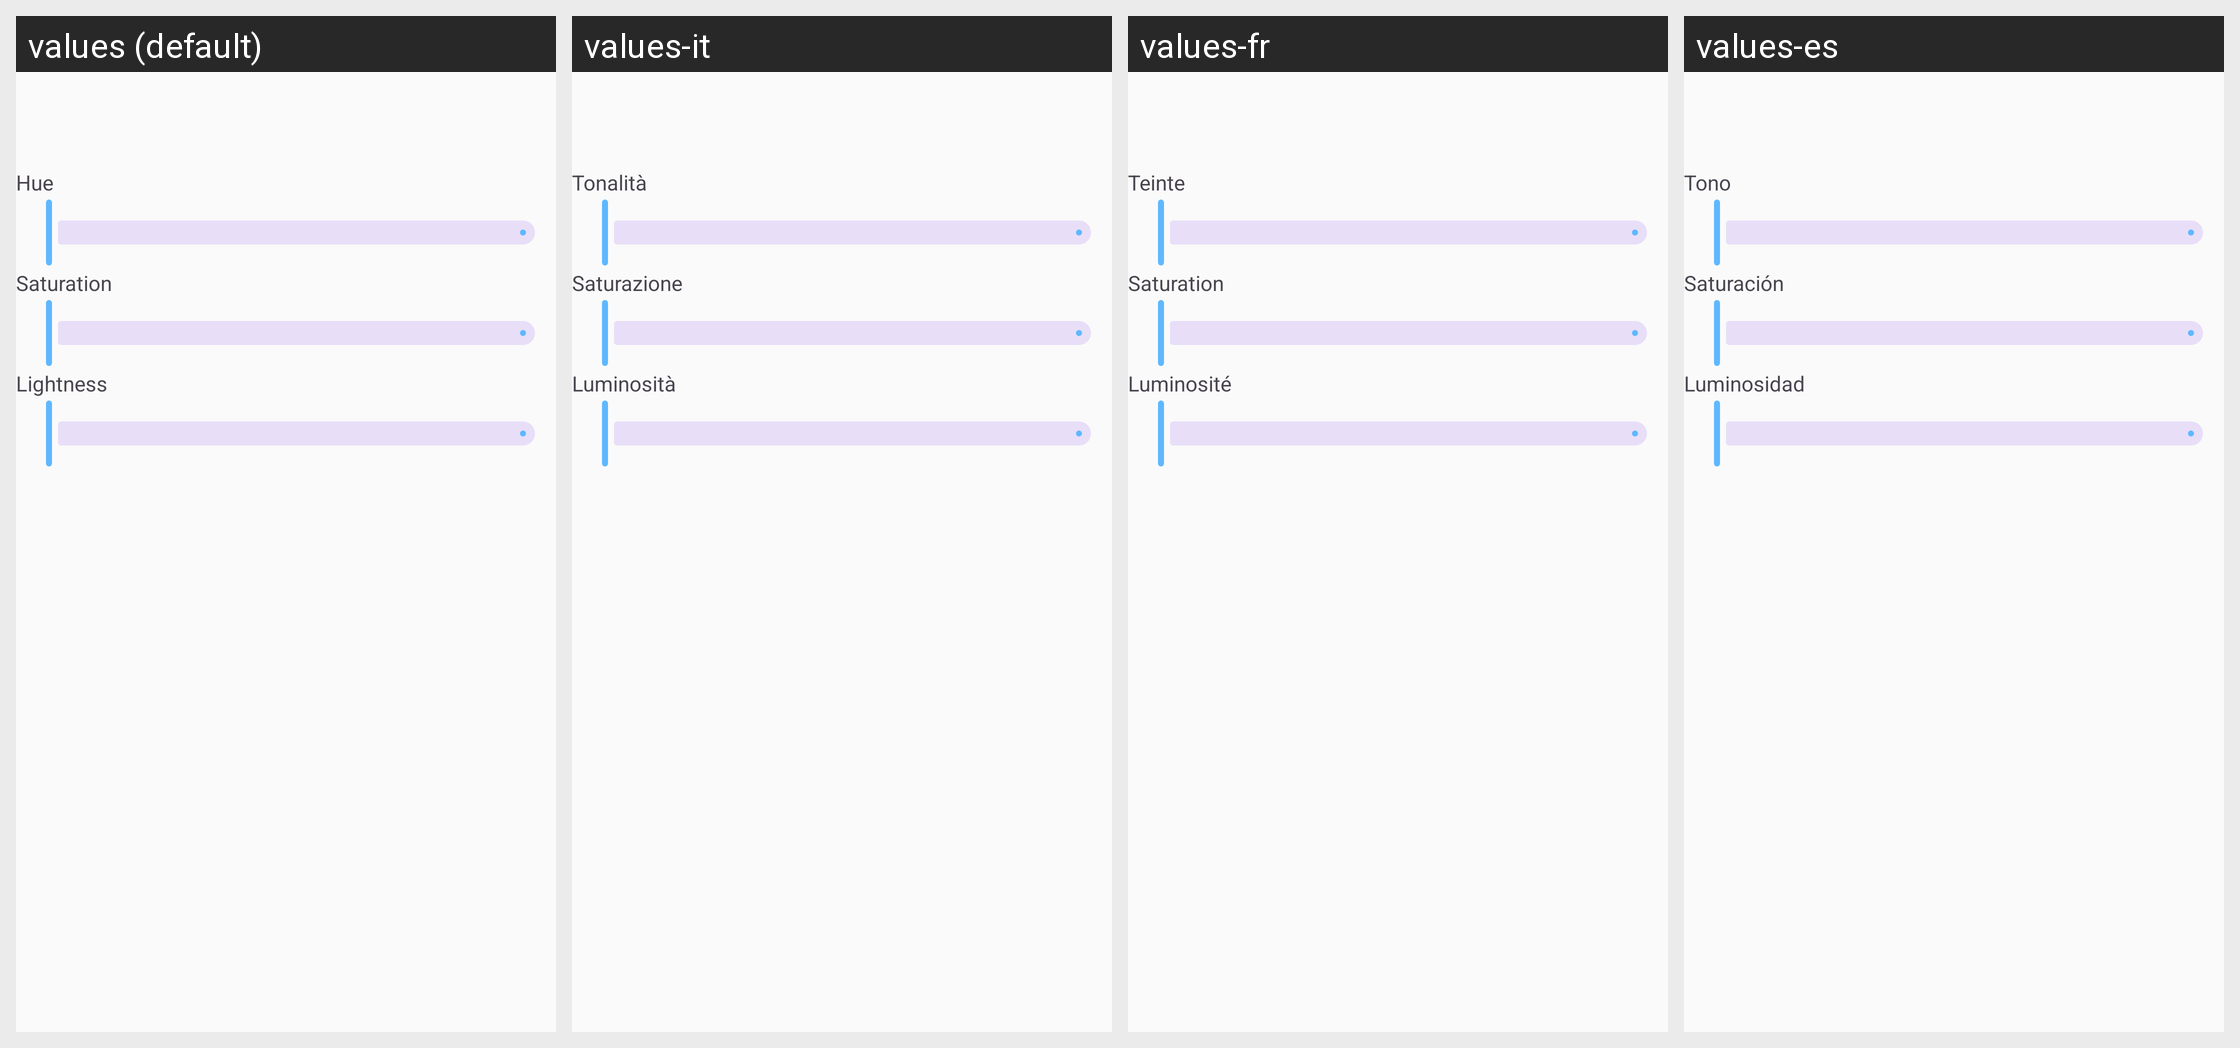

Strings drawn on this Android screen and how each of the app's shown locales translates them:
Android screen res/layout/dialog_color_picker.xml rendered under 4 locales, left to right: values (default), values-it, values-fr, values-es. Device: Nexus 5 (rendered at 1080×1920; each locale shown at half size, 540×960, under a caption strip naming it); theme ChessTheme.
Other locales in the repository, not shown: values-ar, values-de, values-fa, values-nl, values-pt, values-ro, values-ru, values-tr, values-zh, values-zh-rTW.
Strings drawn on this screen, with the default value and each locale's value (text and hints the layout hard-codes, and strings that could not be matched under every locale, appear in the picture but are not listed):

color_hue
  values: Hue
  values-it: Tonalità
  values-fr: Teinte
  values-es: Tono

color_saturation
  values: Saturation
  values-it: Saturazione
  values-fr: Saturation
  values-es: Saturación

color_lightness
  values: Lightness
  values-it: Luminosità
  values-fr: Luminosité
  values-es: Luminosidad
